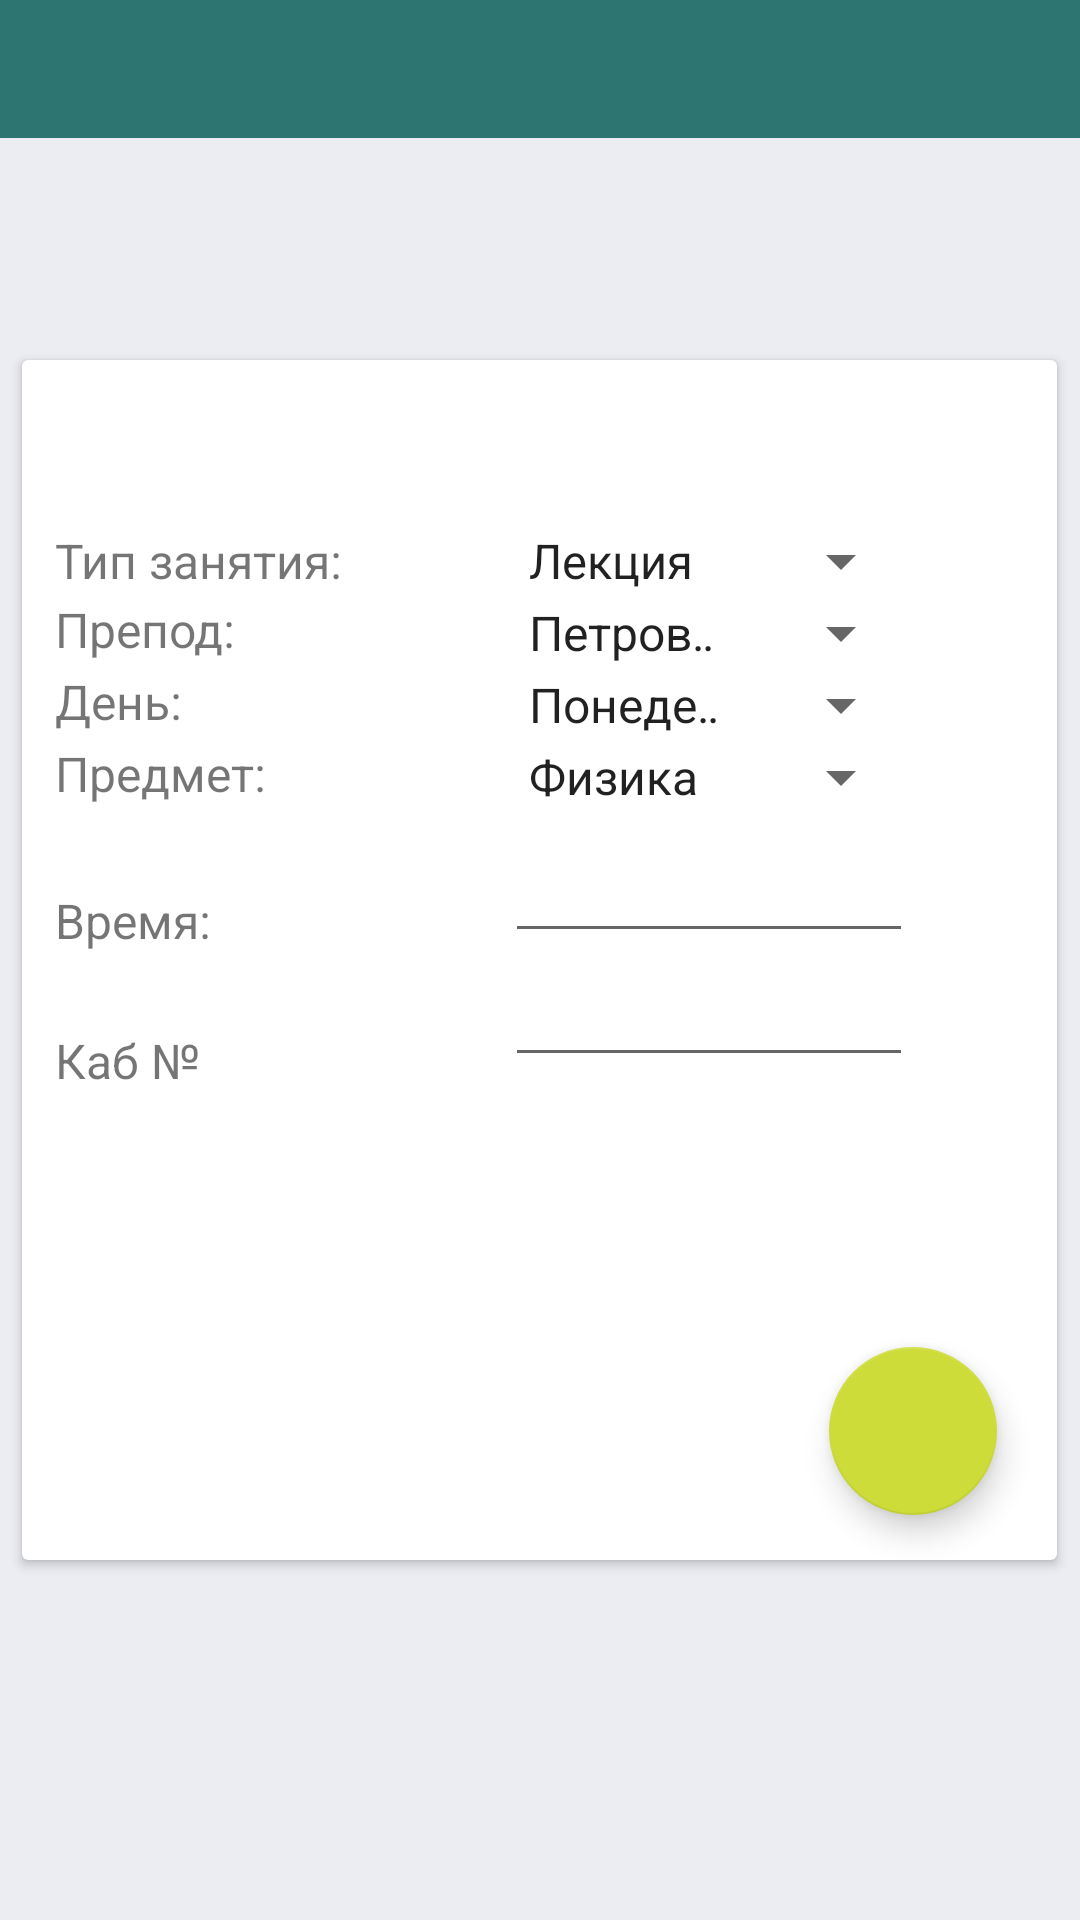

Layout XML and referenced resources for this Android screen:
<!-- AndroidManifest.xml: application theme MyMaterialTheme -->
<!-- res/layout/add_fragment_layout.xml -->
<?xml version="1.0" encoding="utf-8"?>
<android.support.design.widget.CoordinatorLayout xmlns:android="http://schemas.android.com/apk/res/android"
    xmlns:app="http://schemas.android.com/apk/res-auto"
    android:orientation="vertical" android:layout_width="match_parent"
    android:layout_height="match_parent"
    android:background="@color/tabs">

    <android.support.v7.widget.CardView
        android:layout_gravity="center"
        android:layout_width="345dp"
        app:cardCornerRadius="2dp"
        app:cardElevation="2dp"
        android:layout_height="400dp" >



        <RelativeLayout
            android:layout_marginTop="35dp"
            android:layout_width="match_parent"
            android:layout_height="match_parent">
            <TextView
                android:text="@string/tv_lesson_type"
                android:layout_width="wrap_content"
                android:layout_height="wrap_content"
                android:layout_marginTop="21dp"
                android:id="@+id/textView2"
                android:textSize="16sp"
                android:layout_marginLeft="11dp"
                android:layout_marginStart="11dp"
                android:layout_alignParentLeft="true"
                android:layout_alignParentStart="true" />

            <android.support.design.widget.FloatingActionButton
                android:layout_width="wrap_content"
                android:layout_height="wrap_content"
                android:clickable="true"
                app:fabSize="normal"
                app:srcCompat="@drawable/ic_done"
                android:layout_marginBottom="15dp"
                android:id="@+id/floatingActionButton2"
                android:layout_alignParentBottom="true"
                android:layout_alignParentRight="true"
                android:layout_alignParentEnd="true"
                android:layout_marginRight="20dp"
                android:layout_gravity="end|bottom"
                app:rippleColor="?attr/colorControlNormal"
                app:backgroundTint="@color/colorAccent" />

            <Spinner
                android:layout_width="wrap_content"
                android:layout_height="wrap_content"
                android:id="@+id/spinnerType"
                android:spinnerMode="dialog"
                android:entries="@array/lesson_type_array"
                android:layout_marginTop="20dp"
                android:layout_marginRight="48dp"
                android:layout_marginEnd="48dp"
                android:layout_alignParentTop="true"
                android:layout_alignParentRight="true"
                android:layout_alignParentEnd="true" />

            <TextView
                android:text="@string/tv_teacher"
                android:layout_width="wrap_content"
                android:layout_height="wrap_content"
                android:id="@+id/textView4"
                android:layout_marginLeft="11dp"
                android:layout_below="@+id/spinnerType"
                android:layout_alignParentLeft="true"
                android:layout_alignParentStart="true"
                android:textSize="16sp" />

            <Spinner
                android:layout_width="wrap_content"
                android:layout_height="wrap_content"
                android:id="@+id/spinnerTeacher"
                android:spinnerMode="dialog"
                android:entries="@array/teacher_array"
                android:layout_below="@+id/spinnerType"
                android:layout_alignLeft="@+id/spinnerType"
                android:layout_alignStart="@+id/spinnerType"
                android:layout_alignRight="@+id/spinnerType"
                android:layout_alignEnd="@+id/spinnerType" />

            <TextView
                android:text="@string/tv_day_of_week"
                android:layout_width="wrap_content"
                android:layout_height="wrap_content"
                android:id="@+id/textView5"
                android:layout_below="@+id/spinnerTeacher"
                android:layout_alignLeft="@+id/textView4"
                android:layout_alignStart="@+id/textView4"
                android:textSize="16sp" />

            <Spinner
                android:layout_width="match_parent"
                android:layout_height="wrap_content"
                android:id="@+id/spinnerDay"
                android:spinnerMode="dialog"
                android:entries="@array/days_array"
                android:layout_below="@+id/spinnerTeacher"
                android:layout_alignLeft="@+id/spinnerTeacher"
                android:layout_alignStart="@+id/spinnerTeacher"
                android:layout_alignRight="@+id/spinnerTeacher"
                android:layout_alignEnd="@+id/spinnerTeacher" />

            <Spinner
                android:layout_width="match_parent"
                android:layout_height="wrap_content"
                android:id="@+id/spinnerLesson"
                android:entries="@array/lessons_array"
                android:spinnerMode="dialog"
                android:layout_below="@+id/spinnerDay"
                android:layout_alignLeft="@+id/spinnerDay"
                android:layout_alignStart="@+id/spinnerDay"
                android:layout_alignRight="@+id/spinnerDay"
                android:layout_alignEnd="@+id/spinnerDay" />

            <TextView
                android:text="@string/tv_lesson_name"
                android:layout_width="wrap_content"
                android:layout_height="wrap_content"
                android:id="@+id/textView7"
                android:layout_below="@+id/spinnerDay"
                android:layout_alignLeft="@+id/textView5"
                android:layout_alignStart="@+id/textView5"
                android:textSize="16sp" />

            <EditText
                android:layout_width="wrap_content"
                android:layout_height="wrap_content"
                android:inputType="time"
                android:ems="10"
                android:id="@+id/etTime"
                android:layout_alignLeft="@+id/spinnerLesson"
                android:layout_alignStart="@+id/spinnerLesson"
                android:layout_alignRight="@+id/spinnerLesson"
                android:layout_alignEnd="@+id/spinnerLesson"
                android:layout_alignBottom="@+id/textView8" />

            <TextView
                android:text="@string/tv_time"
                android:layout_width="wrap_content"
                android:layout_height="wrap_content"
                android:id="@+id/textView8"
                android:layout_marginTop="@dimen/view_margin_top"
                android:layout_below="@+id/spinnerLesson"
                android:layout_alignLeft="@+id/textView7"
                android:layout_alignStart="@+id/textView7"
                android:textSize="16sp" />

            <TextView
                android:text="@string/tv_auditory"
                android:layout_width="wrap_content"
                android:layout_height="wrap_content"
                android:id="@+id/textView9"
                android:layout_marginTop="@dimen/view_margin_top"
                android:layout_below="@+id/textView8"
                android:layout_alignLeft="@+id/textView8"
                android:layout_alignStart="@+id/textView8"
                android:textSize="16sp" />

            <EditText
                android:layout_width="wrap_content"
                android:layout_height="wrap_content"
                android:inputType="number"
                android:ems="10"
                android:id="@+id/etAuditory"
                android:layout_below="@+id/etTime"
                android:layout_alignLeft="@+id/etTime"
                android:layout_alignStart="@+id/etTime"
                android:layout_alignRight="@+id/etTime"
                android:layout_alignEnd="@+id/etTime" />


        </RelativeLayout>

    </android.support.v7.widget.CardView>

    <android.support.v7.widget.Toolbar
        android:layout_width="match_parent"
        android:layout_height="46dp"
        android:background="@color/highlight"
        android:theme="?attr/actionBarTheme"
        android:minHeight="?attr/actionBarSize"
        android:id="@+id/toolbar" />

</android.support.design.widget.CoordinatorLayout>
<!-- resources referenced by this layout -->
<resources>
  <string-array name="days_array">
          <item>Понедельник</item>
          <item>Вторник</item>
          <item>Среда</item>
          <item>Четверг</item>
          <item>Пятница</item>
          <item>Суббота</item>
      </string-array>
  <string-array name="lesson_type_array">
          <item>Лекция</item>
          <item>Практика</item>
          <item>Экзамен</item>
          <item>Зачет</item>
      </string-array>
  <string-array name="lessons_array">
          <item>Физика</item>
          <item>Дискретная математика</item>
          <item>Теория информации</item>
          <item>Теория вероятностей</item>
          <item>Информационная безопасность</item>
          <item>Теория алгоритмов</item>
          <item>ОБЖ</item>
          <item>Иностранный язык</item>
          <item>Физическая культура</item>
          <item>Компьютерные сети</item>
          <item>Искусственный интеллект</item>
          <item>Охрана труда</item>
          <item>Веб-программирование</item>
          <item>Базы данных</item>
      </string-array>
  <string-array name="teacher_array">
          <item>Петров И.В</item>
          <item>Иванов И.С</item>
          <item>Кораблев С.В</item>
          <item>Журова С.Н</item>
          <item>Ковальчук. М.И</item>
          <item>Пугин В.Л</item>
          <item>Аверьянова В.С</item>
          <item>Семенихина О.В</item>
          <item>Джаубатырова А.А</item>
          <item>Сидоров Е.Е</item>
      </string-array>
  <color name="colorAccent">#cddc39</color>
  <color name="highlight">#2d7570</color>
  <color name="tabs">#ecedf3</color>
  <dimen name="view_margin_top">25dp</dimen>
  <string name="tv_auditory">Каб №</string>
  <string name="tv_day_of_week">День: </string>
  <string name="tv_lesson_name">Предмет:</string>
  <string name="tv_lesson_type">Тип занятия:</string>
  <string name="tv_teacher">Препод:</string>
  <string name="tv_time">Время:</string>
  <style name="MyMaterialTheme" parent="MyMaterialTheme.Base">
  
      </style>
  <style name="MyMaterialTheme.Base" parent="Theme.AppCompat.Light.DarkActionBar">
          <item name="windowNoTitle">true</item>
          <item name="windowActionBar">false</item>
          <item name="colorPrimary">@color/colorPrimary</item>
          <item name="colorPrimaryDark">@color/colorPrimaryDark</item>
          <item name="colorAccent">@color/colorAccent</item>
      </style>
  <color name="colorPrimary">#5c6384</color>
  <color name="colorPrimaryDark">#737ec9</color>
</resources>
